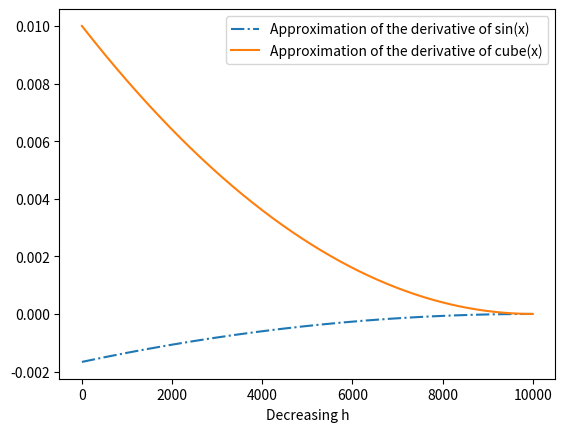

Write Python code to recreate this figure.
import numpy as np
from math import exp, sin, cos
import matplotlib.pyplot as plt

# Calculation of the derivative using a numerical
# approach, simply going back to its definition
def numerical_diff(f, x, h=1e-3):
    return (f(x+h) - f(x)) / h

# Application to the case of the exponential function,
# whose derivative is itself!
x = 2
print(exp(2))
#> 7.38905609893065
print(numerical_diff(exp, 2))
#> 7.392751858796842
print(numerical_diff(exp, 2, h=1e-6))
#> 7.38905979424942
print(numerical_diff(exp, 2, h=0.1))
#> 7.771138136370013

# Study of the reduction of the error according to $h$.
cube = lambda x : x**3
cube_derivative = lambda x : 3 * x**2
nb_points = 10000
H = np.linspace(0.1, 0.00001, nb_points)
Dsin = [numerical_diff(sin, 0, h=h) - cos(0) for h in H]
Dcube = [numerical_diff(cube, 0, h=h) - cube_derivative(0) for h in H]

plt.plot(range(0, nb_points), Dsin, '-.', label='Approximation of the derivative of sin(x)')
plt.plot(range(0, nb_points), Dcube, label='Approximation of the derivative of cube(x)')
plt.xlabel('Decreasing h')
plt.legend()
plt.show()